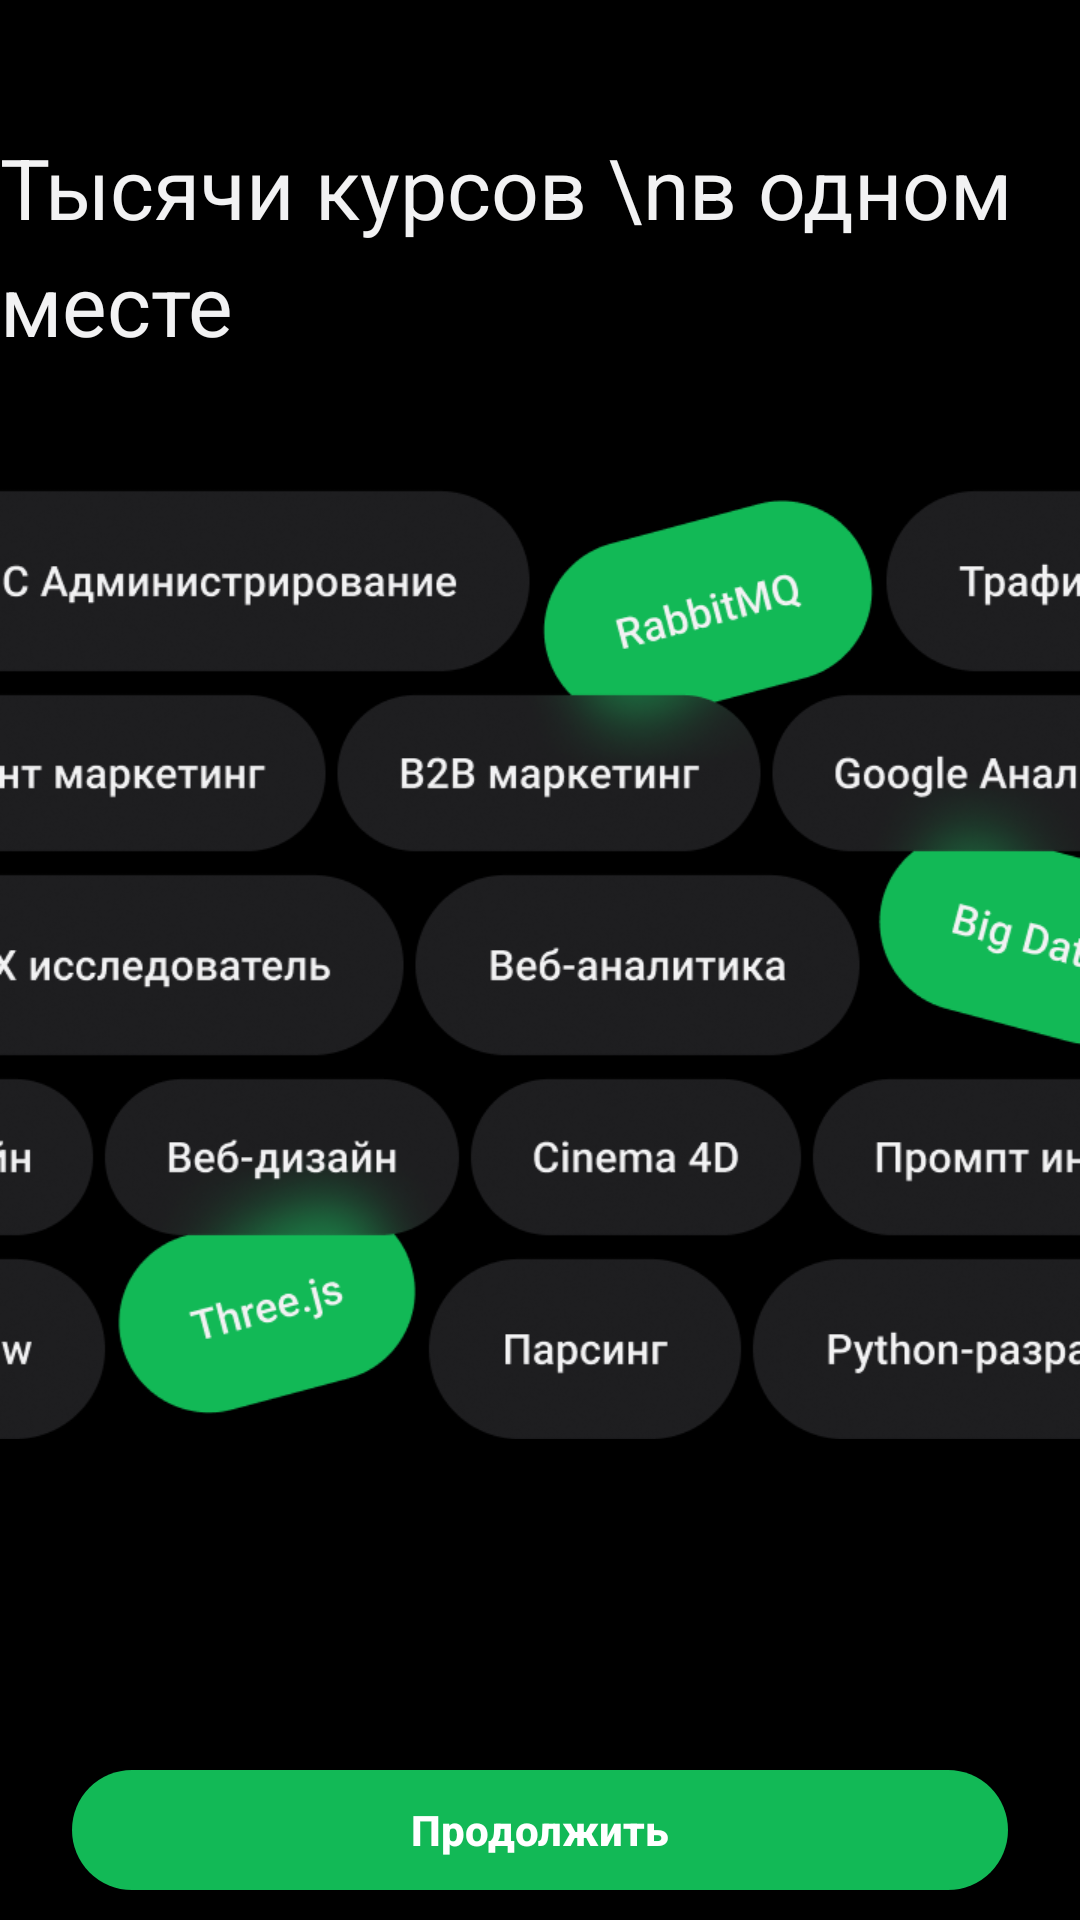

Here is an Android app screen rendered from its layout file. Give the layout XML and the strings, colors and styles it references.
<!-- AndroidManifest.xml: application theme Theme.EffectiveMobile -->
<!-- res/layout/fragment_onboarding.xml -->
<androidx.constraintlayout.widget.ConstraintLayout xmlns:android="http://schemas.android.com/apk/res/android"
    xmlns:app="http://schemas.android.com/apk/res-auto"
    xmlns:tools="http://schemas.android.com/tools"
    android:layout_width="match_parent"
    android:layout_height="match_parent"
    tools:context=".fragments.OnboardingFragment">

    <TextView
        android:id="@+id/courseText"
        android:layout_width="wrap_content"
        android:layout_height="wrap_content"
        android:lineSpacingExtra="6dp"
        android:maxLines="2"
        android:text="Тысячи курсов \nв одном месте"
        android:textColor="#F2F2F3"
        android:textSize="28sp"
        app:layout_constraintBottom_toTopOf="@+id/imageView"
        app:layout_constraintEnd_toEndOf="parent"
        app:layout_constraintStart_toStartOf="parent" />

    <ImageView
        android:id="@+id/imageView"
        android:layout_width="match_parent"
        android:layout_height="400dp"
        android:src="@drawable/image"
        app:layout_constraintBottom_toBottomOf="parent"
        app:layout_constraintEnd_toEndOf="parent"
        app:layout_constraintStart_toStartOf="parent"
        app:layout_constraintTop_toTopOf="parent" />

    <androidx.appcompat.widget.AppCompatButton
        android:id="@+id/buttonContinue"
        android:layout_width="match_parent"
        android:layout_height="40dp"
        android:layout_marginStart="24dp"
        android:layout_marginTop="10dp"
        android:layout_marginEnd="24dp"
        android:layout_marginBottom="10dp"
        android:background="@drawable/continue_button"
        android:text="Продолжить"
        android:textAllCaps="false"
        android:textColor="@color/white"
        android:textStyle="bold"
        app:layout_constraintBottom_toBottomOf="parent"
        app:layout_constraintEnd_toEndOf="parent"
        app:layout_constraintStart_toStartOf="parent" />
</androidx.constraintlayout.widget.ConstraintLayout>
<!-- resources referenced by this layout -->
<resources>
  <color name="white">#FFFFFFFF</color>
  <!-- drawable continue_button (drawable) -->
  <?xml version="1.0" encoding="utf-8"?>
  <shape xmlns:android="http://schemas.android.com/apk/res/android"
      android:shape="rectangle">
  
      <solid android:color="#12B956" />
  
      <corners android:radius="100dp" />
  
  </shape>
  <!-- drawable image: png bitmap (drawable, 263375 bytes) -->
  <style name="Theme.EffectiveMobile" parent="Base.Theme.EffectiveMobile" />
  <style name="Base.Theme.EffectiveMobile" parent="Theme.Material3.DayNight.NoActionBar">
  
          <item name="android:windowBackground">@android:color/black</item>
          <item name="android:statusBarColor">@color/black</item>
          <item name="android:windowLightStatusBar">false</item> 
  
          <item name="colorPrimary">@color/greenText</item>
      </style>
  <color name="black">#FF000000</color>
  <color name="greenText">#12B956</color>
</resources>
